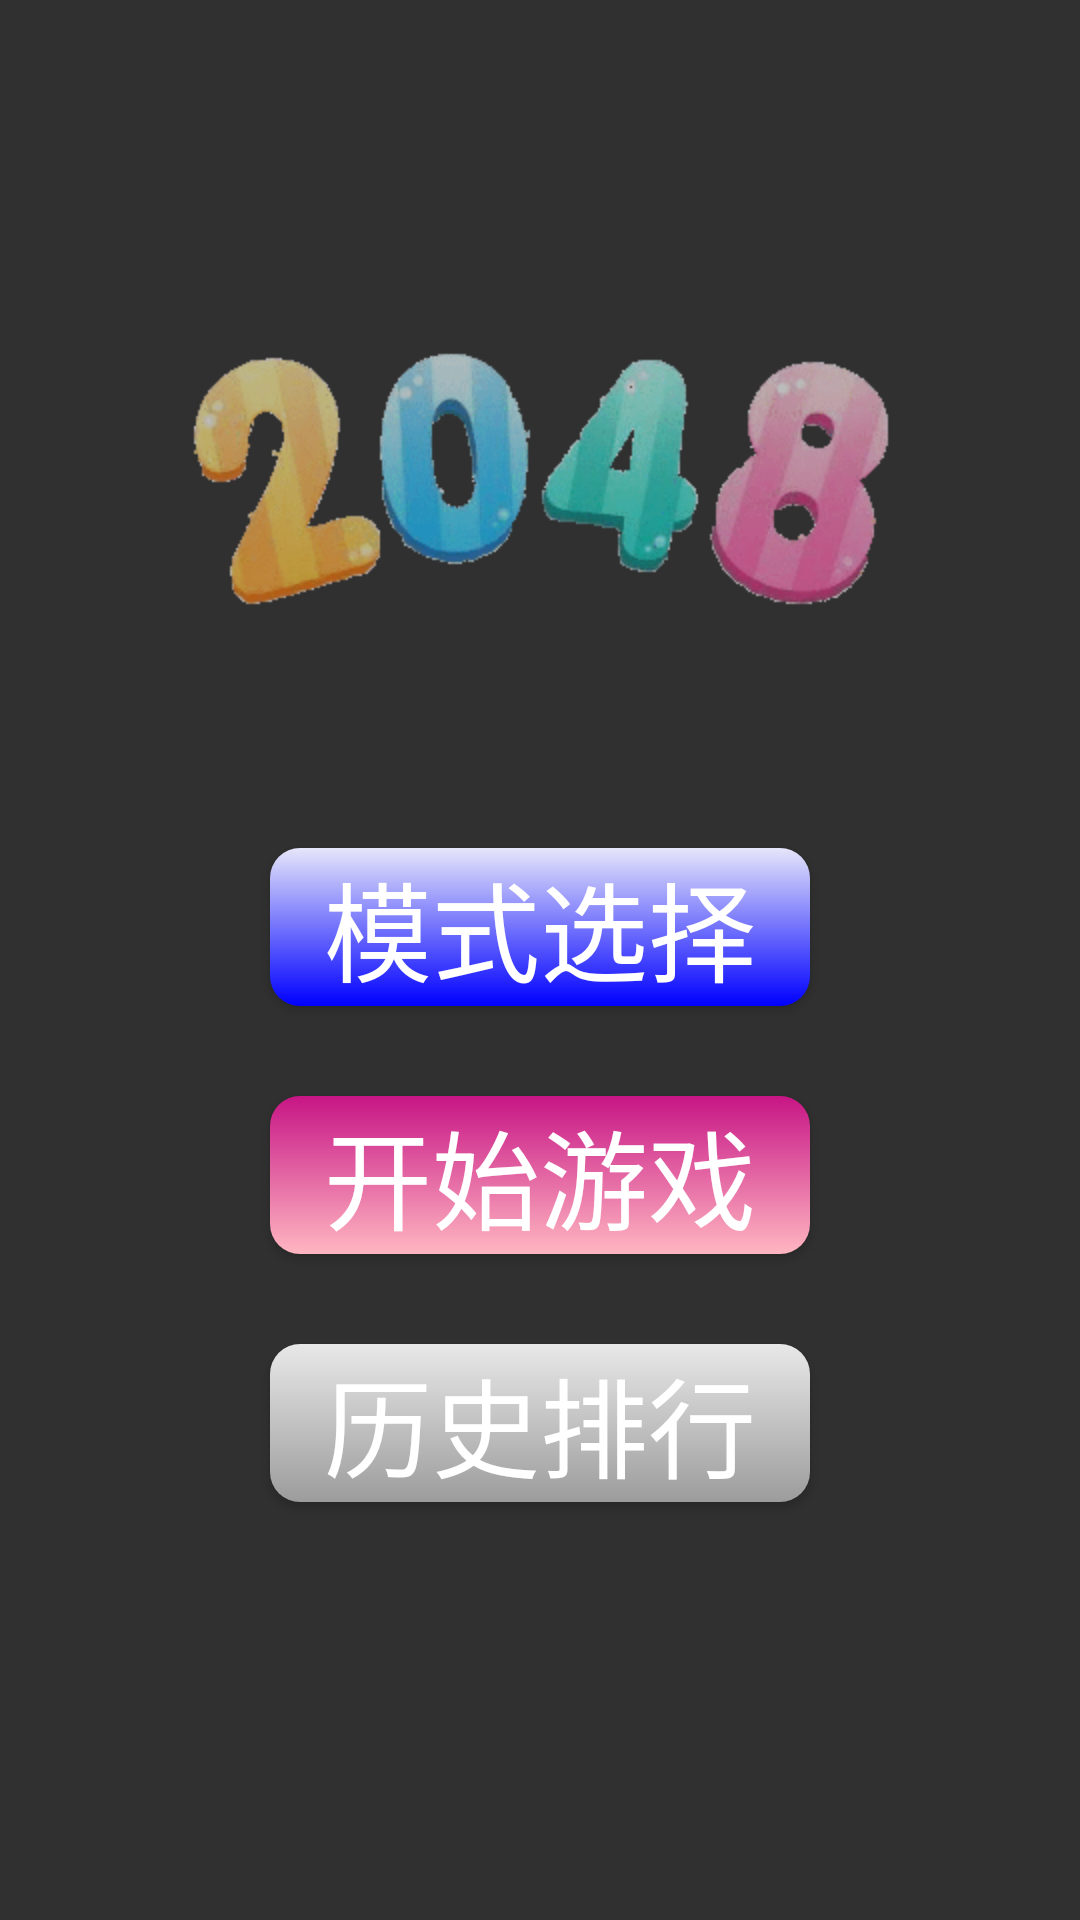

Write the Android layout XML for this screen, with the resource values it uses.
<!-- AndroidManifest.xml: activity theme Theme.AppCompat.NoActionBar -->
<!-- res/layout/activity_menu.xml -->
<?xml version="1.0" encoding="utf-8"?>
<LinearLayout xmlns:android="http://schemas.android.com/apk/res/android"
    xmlns:app="http://schemas.android.com/apk/res-auto"
    xmlns:tools="http://schemas.android.com/tools"
    android:layout_width="match_parent"
    android:layout_height="match_parent"
    android:background="@mipmap/bg_menu"
    android:orientation="vertical"
    tools:context=".Activity.MenuActivity">

    <LinearLayout
        android:layout_width="match_parent"
        android:gravity="center"
        android:layout_height="54dp"
        android:orientation="horizontal"
        android:layout_marginTop="12dp">

        <Button
            android:id="@+id/home"
            android:layout_width="48dp"
            android:layout_height="48dp"
            android:layout_marginRight="160dp"
            android:background="@drawable/btn_title"
            android:layout_gravity="center"
            android:paddingRight="8dp"/>

        <Button
            android:id="@+id/music"
            android:layout_width="48dp"
            android:layout_height="48dp"
            android:background="@drawable/btn_title"
            android:layout_gravity="center"
            android:paddingRight="8dp"
            android:layout_marginRight="24dp"/>

        <Button
            android:id="@+id/author"
            android:layout_width="48dp"
            android:layout_height="48dp"
            android:background="@drawable/btn_title"
            android:layout_gravity="center"
            android:layout_marginRight="6dp"
            android:paddingBottom="2dp"
            android:paddingRight="8dp"/>

    </LinearLayout>

    <TextView
        android:id="@+id/pic_2048"
        android:layout_width="wrap_content"
        android:layout_height="wrap_content"
        android:layout_gravity="center"
        android:layout_marginTop="50dp"
        android:background="@mipmap/bg_2048"
        android:alpha="0.7" />

    <Button
        android:id="@+id/model"
        android:layout_width="180dp"
        android:layout_height="wrap_content"
        android:layout_gravity="center"
        android:layout_marginTop="80dp"
        android:background="@drawable/btn_model"
        android:text="@string/model"
        android:textSize="36dp"
        android:textColor="#fff"
        />

    <Button
        android:id="@+id/start"
        android:layout_width="180dp"
        android:layout_height="wrap_content"
        android:layout_gravity="center"
        android:background="@drawable/btn_start"
        android:layout_marginTop="30dp"
        android:text="@string/start"
        android:textSize="36dp"
        android:textColor="#fff"
        />

    <Button
        android:id="@+id/history"
        android:layout_width="180dp"
        android:layout_height="wrap_content"
        android:layout_gravity="center"
        android:background="@drawable/btn_history"
        android:layout_marginTop="30dp"
        android:text="@string/history"
        android:textSize="36dp"
        android:textColor="#fff"
        />

</LinearLayout>
<!-- resources referenced by this layout -->
<resources>
  <!-- drawable btn_history (drawable) -->
  <?xml version="1.0" encoding="utf-8"?>
  <layer-list xmlns:android="http://schemas.android.com/apk/res/android">
  
      <item android:id="@android:id/background">
          <shape>
              <corners android:radius="10dip" />
              <gradient android:startColor="#E8E8E8"
                  android:centerColor="#9C9C9C"
                  android:endColor="#4F4F4F"
                  android:centerY="1" android:angle="270" />
          </shape>
      </item>
  
      <item android:id="@android:id/progress">
          <clip>
              <shape>
                  <corners android:radius="10dip" />
                  <gradient android:startColor="#ffffffff"
                      android:centerColor="#ffFFFF00"
                      android:endColor="#ffAABD00"
                      android:centerY="1" android:angle="90" />
              </shape>
          </clip>
      </item>
  </layer-list>
  <!-- drawable btn_model (drawable) -->
  <?xml version="1.0" encoding="utf-8"?>
  <layer-list xmlns:android="http://schemas.android.com/apk/res/android">
  
      <item android:id="@android:id/background">
          <shape>
              <corners android:radius="10dip" />
              <gradient android:startColor="#E6E6FA"
                  android:centerColor="#0000FF"
                  android:endColor="#0000CD"
                  android:centerY="1" android:angle="270" />
          </shape>
      </item>
  
      <item android:id="@android:id/progress">
          <clip>
              <shape>
                  <corners android:radius="10dip" />
                  <gradient android:startColor="#ffffffff"
                      android:centerColor="#ffFFFF00"
                      android:endColor="#ffAABD00"
                      android:centerY="1" android:angle="270" />
              </shape>
          </clip>
      </item>
  </layer-list>
  <!-- drawable btn_start (drawable) -->
  <?xml version="1.0" encoding="utf-8"?>
  <layer-list xmlns:android="http://schemas.android.com/apk/res/android">
  
      <item android:id="@android:id/background">
          <shape>
              <corners android:radius="10dip" />
              <gradient android:startColor="#C71585"
                  android:centerColor="#FFB6C1"
                  android:endColor="#FFB6C1"
                  android:centerY="1" android:angle="270" />
          </shape>
      </item>
  
      <item android:id="@android:id/progress">
          <clip>
              <shape>
                  <corners android:radius="10dip" />
                  <gradient android:startColor="#ffffffff"
                      android:centerColor="#ffFFFF00"
                      android:endColor="#ffAABD00"
                      android:centerY="1" android:angle="90" />
              </shape>
          </clip>
      </item>
  </layer-list>
  <!-- drawable btn_title (drawable) -->
  <?xml version="1.0" encoding="utf-8"?>
  <shape xmlns:android="http://schemas.android.com/apk/res/android" >
  
      
  
      
      
      
      
  
      <corners
          android:bottomLeftRadius="27dp"
          android:bottomRightRadius="27dp"
          android:topLeftRadius="27dp"
          android:topRightRadius="27dp" />
  
          
  
  </shape>
  <!-- mipmap bg_2048: gif bitmap (mipmap-hdpi, 19776 bytes) -->
  <string name="history">历史排行</string>
  <string name="model">模式选择</string>
  <string name="start">开始游戏</string>
</resources>
